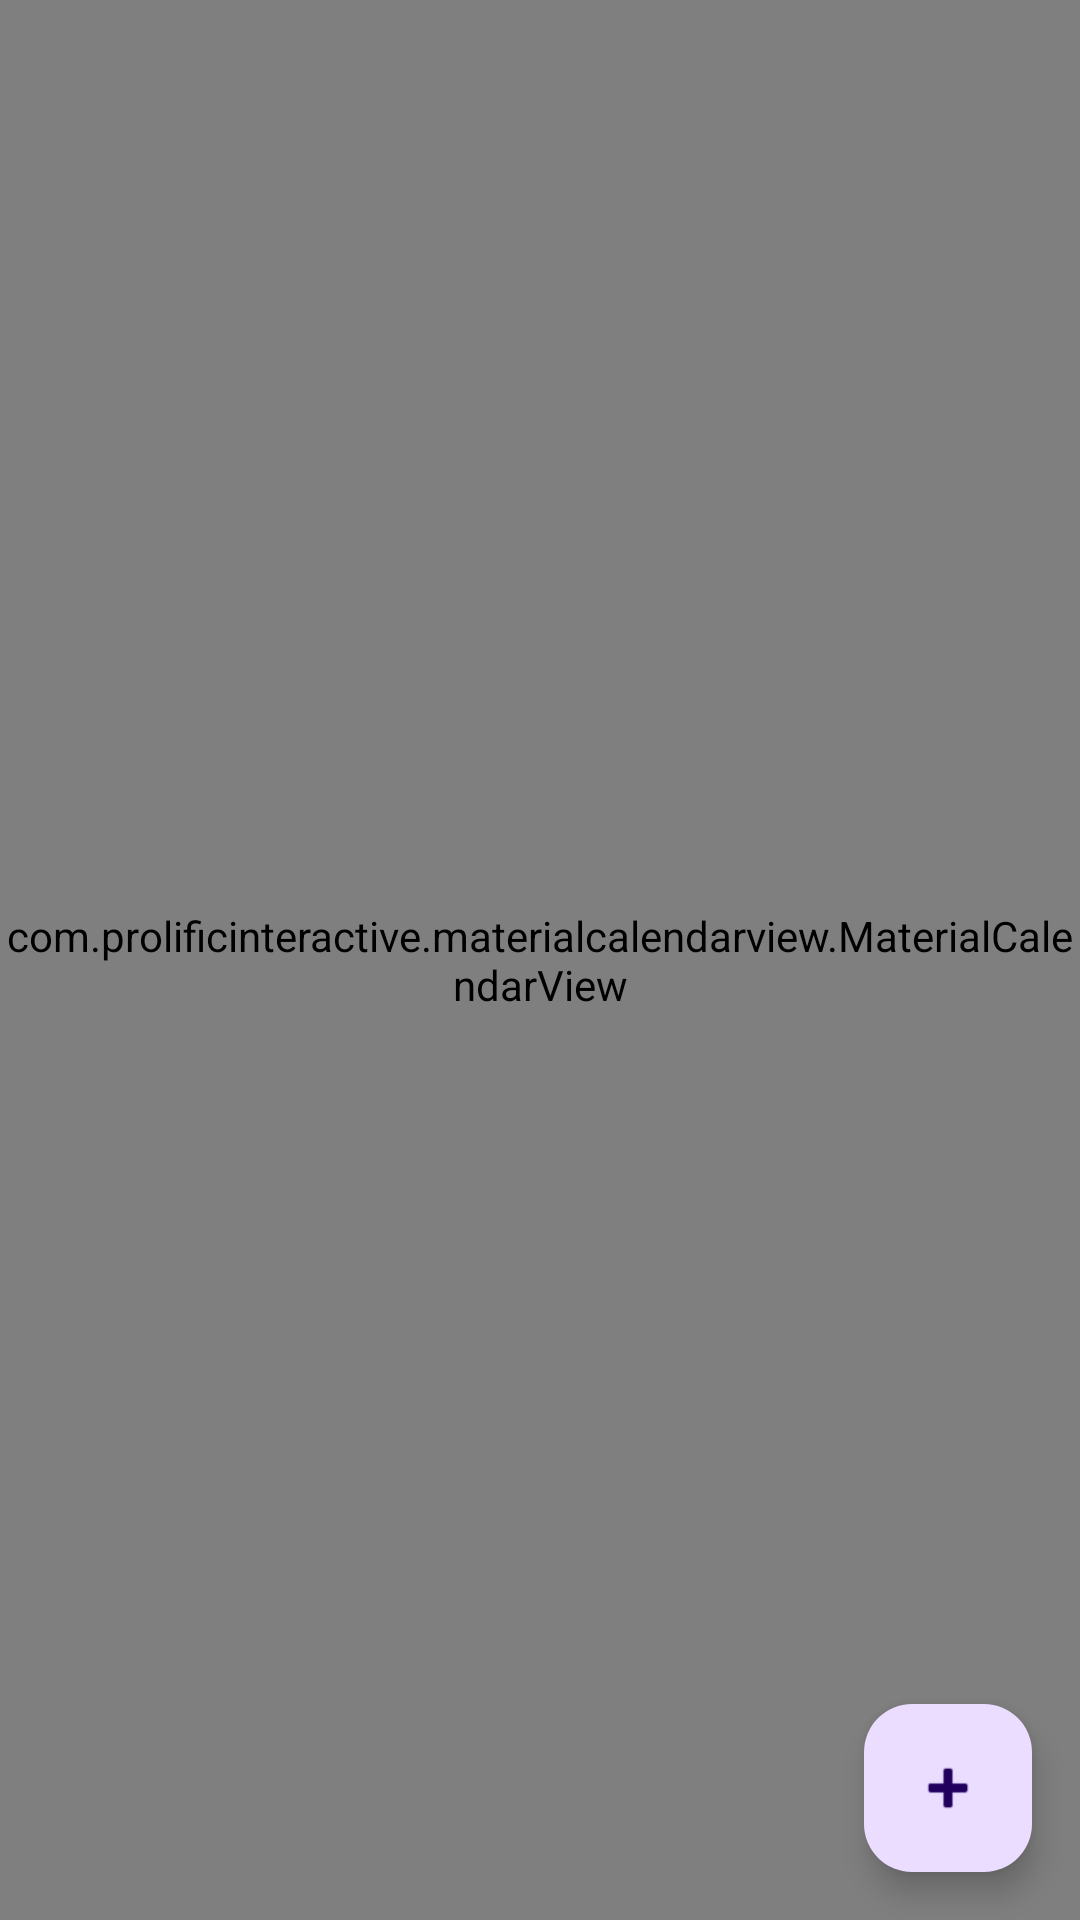

This screen was rendered from an Android layout file. Write that file and the resources it references.
<!-- AndroidManifest.xml: application theme Theme.Reminder2 -->
<!-- res/layout/activity_dashboard.xml -->
<RelativeLayout xmlns:android="http://schemas.android.com/apk/res/android"
    xmlns:app="http://schemas.android.com/apk/res-auto"
    android:layout_width="match_parent"
    android:layout_height="match_parent">

    <com.prolificinteractive.materialcalendarview.MaterialCalendarView
        android:id="@+id/calendarView"
        android:layout_width="match_parent"
        android:layout_height="match_parent"
        app:mcv_showOtherDates="all" />

    <com.google.android.material.floatingactionbutton.FloatingActionButton
        android:id="@+id/fab"
        android:layout_width="wrap_content"
        android:layout_height="wrap_content"
        android:layout_alignParentBottom="true"
        android:layout_alignParentEnd="true"
        android:layout_margin="16dp"
        android:contentDescription="Add Reminder"
        android:src="@android:drawable/ic_input_add" />
</RelativeLayout>
<!-- resources referenced by this layout -->
<resources>
  <style name="Theme.Reminder2" parent="Base.Theme.Reminder2" />
  <style name="Base.Theme.Reminder2" parent="Theme.Material3.DayNight.NoActionBar">
          
          
           
          <item name="colorPrimary">@color/primary_color</item>
          <item name="colorPrimaryDark">@color/primary_dark_color</item>
          <item name="colorAccent">@color/accent_color</item>
  
          
          <item name="android:statusBarColor">@color/primary_dark_color</item>
  
          
          <item name="android:windowBackground">@color/background_color</item>
      </style>
  <color name="primary_color">#3F51B5</color>
  <color name="primary_dark_color">#303F9F</color>
  <color name="accent_color">#FF4081</color>
  <color name="background_color">#F5F5F5</color>
</resources>
